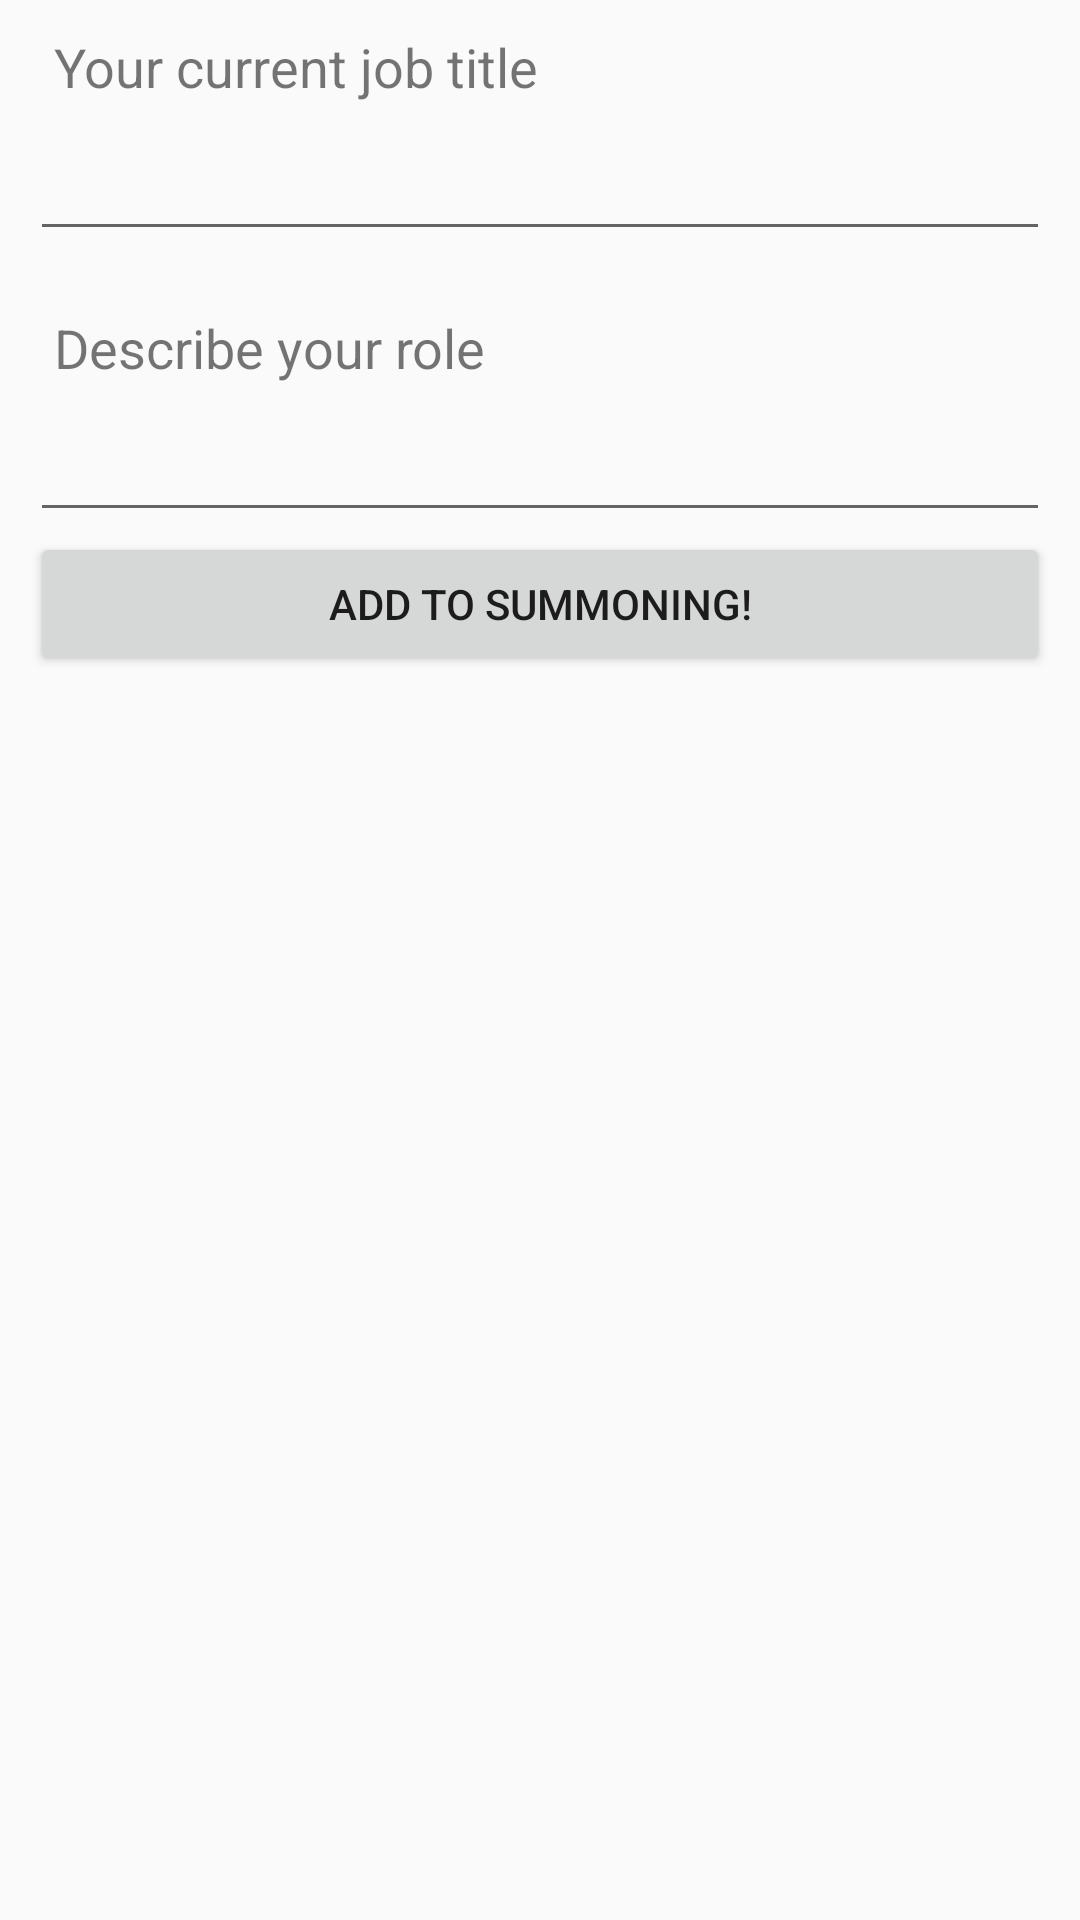

This screen was rendered from an Android layout file. Write that file and the resources it references.
<!-- AndroidManifest.xml: application theme AppTheme -->
<!-- res/layout/content_work_experience.xml -->
<?xml version="1.0" encoding="utf-8"?>
<android.support.constraint.ConstraintLayout xmlns:android="http://schemas.android.com/apk/res/android"
    xmlns:app="http://schemas.android.com/apk/res-auto"
    xmlns:tools="http://schemas.android.com/tools"
    android:layout_width="match_parent"
    android:layout_height="match_parent"
    android:layout_gravity="center"
    android:layout_margin="16dp"
    app:layout_behavior="@string/appbar_scrolling_view_behavior"
    tools:context=".WorkExperience"
    tools:showIn="@layout/activity_work_experience">

    <LinearLayout
        android:layout_width="match_parent"
        android:layout_height="match_parent"
        android:layout_margin="10dp"
        android:layout_marginStart="8dp"
        android:layout_marginBottom="8dp"
        android:orientation="vertical">

        <TextView
            android:id="@+id/textView2"
            style="@style/HeaderStyle"
            android:layout_width="match_parent"
            android:layout_height="wrap_content"
            android:layout_marginStart="8dp"
            android:layout_marginBottom="8dp"
            android:text="@string/work_title" />

        <EditText
            android:id="@+id/editText"
            android:layout_width="match_parent"
            android:layout_height="wrap_content"
            android:ems="10"
            android:inputType="textPersonName"
            android:maxLines="1"
            android:text="" />

        <TextView
            android:id="@+id/textView3"
            style="@style/HeaderStyle"
            android:layout_width="match_parent"
            android:layout_height="wrap_content"
            android:layout_marginStart="8dp"
            android:layout_marginTop="20dp"
            android:layout_marginEnd="8dp"
            android:text="@string/work_description" />

        <EditText
            android:id="@+id/editText2"
            android:layout_width="match_parent"
            android:layout_height="wrap_content"
            android:layout_marginTop="8dp"
            android:ems="10"
            android:inputType="textPersonName"
            android:maxLines="5" />

        <Button
            android:id="@+id/button"
            android:layout_width="match_parent"
            android:layout_height="wrap_content"
            android:text="@string/add_to_summoning"/>

    </LinearLayout>
</android.support.constraint.ConstraintLayout>
<!-- res/layout/activity_work_experience.xml (included above) -->
<?xml version="1.0" encoding="utf-8"?>
<android.support.constraint.ConstraintLayout xmlns:android="http://schemas.android.com/apk/res/android"
    xmlns:app="http://schemas.android.com/apk/res-auto"
    xmlns:tools="http://schemas.android.com/tools"
    android:layout_width="match_parent"
    android:layout_height="match_parent"
    tools:context=".WorkExperience"
    tools:layout_editor_absoluteY="81dp">

    <LinearLayout
        android:id="@+id/linearLayout"
        android:layout_width="match_parent"
        android:layout_height="match_parent"
        android:layout_margin="10dp"
        android:layout_marginStart="8dp"
        android:layout_marginTop="8dp"
        android:layout_marginEnd="8dp"
        android:layout_marginBottom="8dp"
        android:gravity="center"
        android:orientation="vertical"
        app:layout_constraintBottom_toBottomOf="parent"
        app:layout_constraintEnd_toEndOf="parent"
        app:layout_constraintStart_toStartOf="parent"
        app:layout_constraintTop_toTopOf="parent">

        <TextView
            style="@style/TitleStyle"
            android:layout_width="match_parent"
            android:layout_height="wrap_content"
            android:layout_marginStart="8dp"
            android:layout_marginTop="8dp"
            android:layout_marginEnd="8dp"
            android:text="@string/work_experience_page_title"
            app:layout_constraintEnd_toEndOf="parent"
            app:layout_constraintStart_toStartOf="parent"
            app:layout_constraintTop_toTopOf="parent" />

        <TextView
            android:id="@+id/textView2"
            style="@style/HeaderStyle"
            android:layout_width="match_parent"
            android:layout_height="wrap_content"
            android:layout_marginStart="8dp"
            android:layout_marginTop="20dp"
            android:layout_marginEnd="8dp"
            android:text="@string/work_title" />

        <EditText
            android:id="@+id/editText2"
            android:layout_width="match_parent"
            android:layout_height="wrap_content"
            android:layout_marginTop="8dp"
            android:ems="10"
            android:inputType="textPersonName"
            android:maxLines="5" />

        <TextView
            android:id="@+id/textView3"
            style="@style/HeaderStyle"
            android:layout_width="match_parent"
            android:layout_height="wrap_content"
            android:layout_marginStart="8dp"
            android:layout_marginTop="20dp"
            android:layout_marginEnd="8dp"
            android:text="@string/work_description"
            tools:ignore="DuplicateIds" />

        <EditText
            android:id="@+id/editText3"
            android:layout_width="match_parent"
            android:layout_height="wrap_content"
            android:layout_marginTop="8dp"
            android:ems="10"
            android:inputType="textPersonName"
            android:maxLines="5" />

        <Button
            android:id="@+id/button"
            android:layout_width="match_parent"
            android:layout_height="wrap_content"
            android:text="@string/add_to_summoning"
            android:textColor="@color/colorAccent"
            android:layout_marginStart="8dp"
            android:layout_marginTop="8dp"
            android:layout_marginEnd="8dp"/>

    </LinearLayout>

</android.support.constraint.ConstraintLayout>
<!-- resources referenced by this layout -->
<resources>
  <color name="colorAccent">#EF626C</color>
  <string name="add_to_summoning">Add to Summoning!</string>
  <string name="work_description">Describe your role</string>
  <string name="work_experience_page_title">Work Experience</string>
  <string name="work_title">Your current job title</string>
  <style name="HeaderStyle">
          <item name="android:textSize">18dp</item>
          <item name="android:gravity">left</item>
      </style>
  <style name="TitleStyle">
          <item name="android:gravity">center_vertical</item>
          <item name="android:textColor">@color/colorAccent</item>
          <item name="android:layout_width">match_parent</item>
          <item name="android:layout_height">match_parent</item>
          <item name="android:layout_marginStart">8dp</item>
          <item name="android:layout_marginBottom">8dp</item>
          <item name="android:layout_margin">10dp</item>
          <item name="android:orientation">vertical</item>
          <item name="android:textSize">24dp</item>
      </style>
  <style name="AppTheme" parent="Theme.AppCompat.Light.DarkActionBar">
          
          <item name="colorPrimary">@color/colorPrimary</item>
          <item name="colorPrimaryDark">@color/colorPrimaryDark</item>
          <item name="colorAccent">@color/colorAccent</item>
      </style>
  <color name="colorPrimary">#312F2F</color>
  <color name="colorPrimaryDark">#22181C</color>
</resources>
